3-way image classification set "dataset_banana" from GitHub (AlvianBe/computer_vision_ta); label vocabulary: overripe, ripe, unripe.

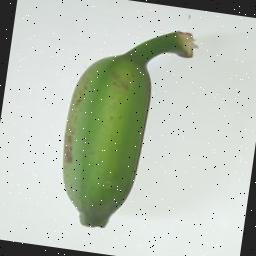
Label: unripe

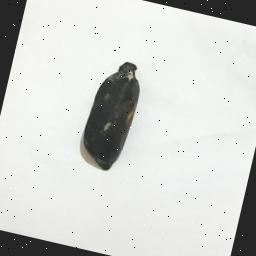
Label: overripe

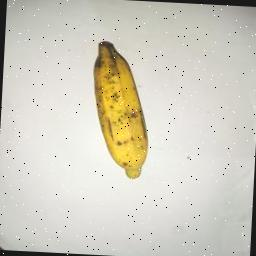
Label: ripe

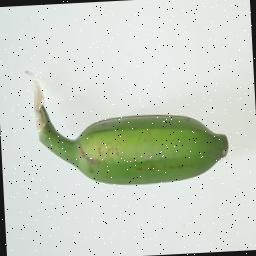
Label: unripe

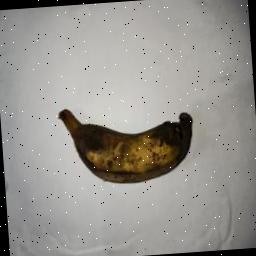
Label: overripe

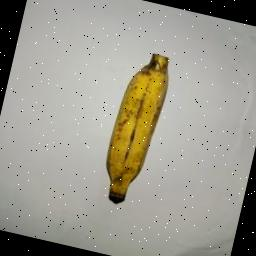
Label: ripe
